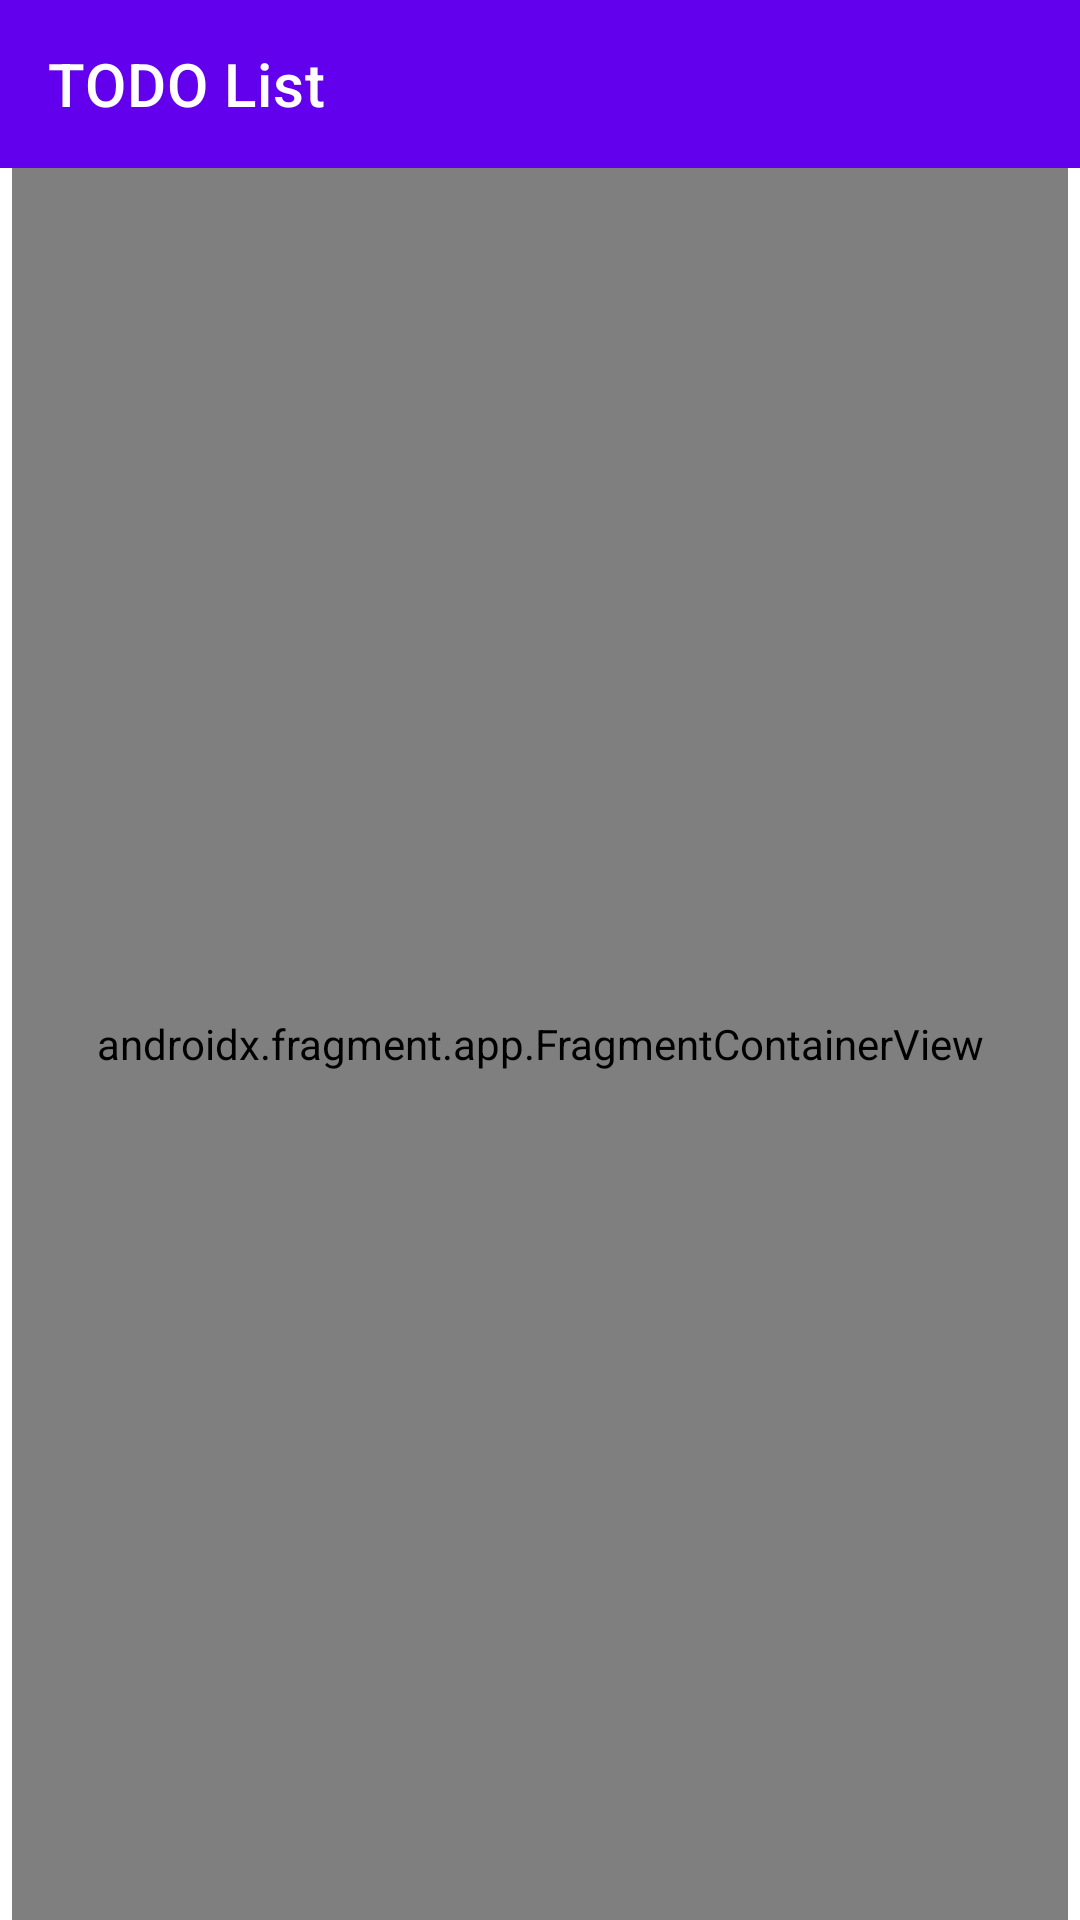

Layout XML and referenced resources for this Android screen:
<!-- AndroidManifest.xml: application theme Theme.ABSATest -->
<!-- res/layout/main_activity.xml -->
<?xml version="1.0" encoding="utf-8"?>
<androidx.coordinatorlayout.widget.CoordinatorLayout
    xmlns:android="http://schemas.android.com/apk/res/android"
    xmlns:app="http://schemas.android.com/apk/res-auto"
    android:layout_width="match_parent"
    android:layout_height="match_parent"
    android:orientation="vertical"
    xmlns:tools="http://schemas.android.com/tools"
    tools:context=".MainActivity">

    <include layout="@layout/app_bar"/>

    <androidx.fragment.app.FragmentContainerView
        android:id="@+id/todo_nav_host_fragment"
        android:name="androidx.navigation.fragment.NavHostFragment"
        android:layout_width="match_parent"
        android:layout_height="match_parent"
        android:layout_marginLeft="4dp"
        android:layout_marginRight="4dp"
        app:layout_behavior="@string/appbar_scrolling_view_behavior"
        app:defaultNavHost="true"
        app:navGraph="@navigation/todo_android_navigation" />

</androidx.coordinatorlayout.widget.CoordinatorLayout>
<!-- res/layout/app_bar.xml (included above) -->
<?xml version="1.0" encoding="utf-8"?>
<com.google.android.material.appbar.AppBarLayout
    android:id="@+id/abl_app_bar"
    android:layout_height="wrap_content"
    android:layout_width="match_parent"
    app:elevation="0dp"
    android:theme="@style/ThemeOverlay.AppCompat.Dark.ActionBar"
    xmlns:app="http://schemas.android.com/apk/res-auto"
    xmlns:android="http://schemas.android.com/apk/res/android">

<androidx.appcompat.widget.Toolbar
    android:id="@+id/toolbar"
    android:layout_width="match_parent"
    android:layout_height="?attr/actionBarSize"
    app:title="@string/to_to_list_title"
    android:background="@android:color/transparent"
    xmlns:android="http://schemas.android.com/apk/res/android"
    xmlns:app="http://schemas.android.com/apk/res-auto" >
</androidx.appcompat.widget.Toolbar>

</com.google.android.material.appbar.AppBarLayout>
<!-- resources referenced by this layout -->
<resources>
  <string name="to_to_list_title">TODO List</string>
  <style name="Theme.ABSATest" parent="Theme.MaterialComponents.DayNight.NoActionBar">
          
          <item name="colorPrimary">@color/purple_500</item>
          <item name="colorPrimaryVariant">@color/purple_700</item>
          <item name="colorOnPrimary">@color/white</item>
          
          <item name="colorSecondary">@color/teal_200</item>
          <item name="colorSecondaryVariant">@color/teal_700</item>
          <item name="colorOnSecondary">@color/black</item>
          
          <item name="android:statusBarColor" tools:targetApi="l">?attr/colorPrimaryVariant</item>
          
      </style>
  <color name="purple_500">#FF6200EE</color>
  <color name="purple_700">#FF3700B3</color>
  <color name="white">#FFFFFFFF</color>
  <color name="teal_200">#FF03DAC5</color>
  <color name="teal_700">#FF018786</color>
  <color name="black">#FF000000</color>
</resources>
